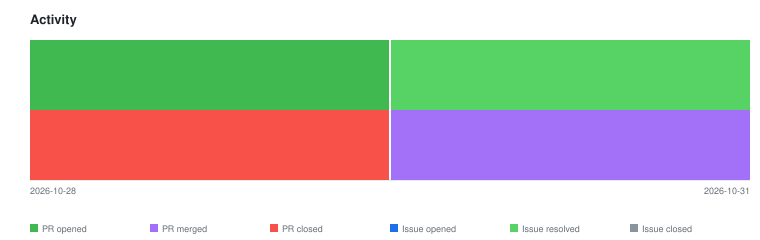

The table this chart was drawn from, first rows:
2026-10-28	pr-closed	1
2026-10-28	pr-opened	1
2026-10-31	issue-resolved	1
2026-10-31	pr-merged	1
